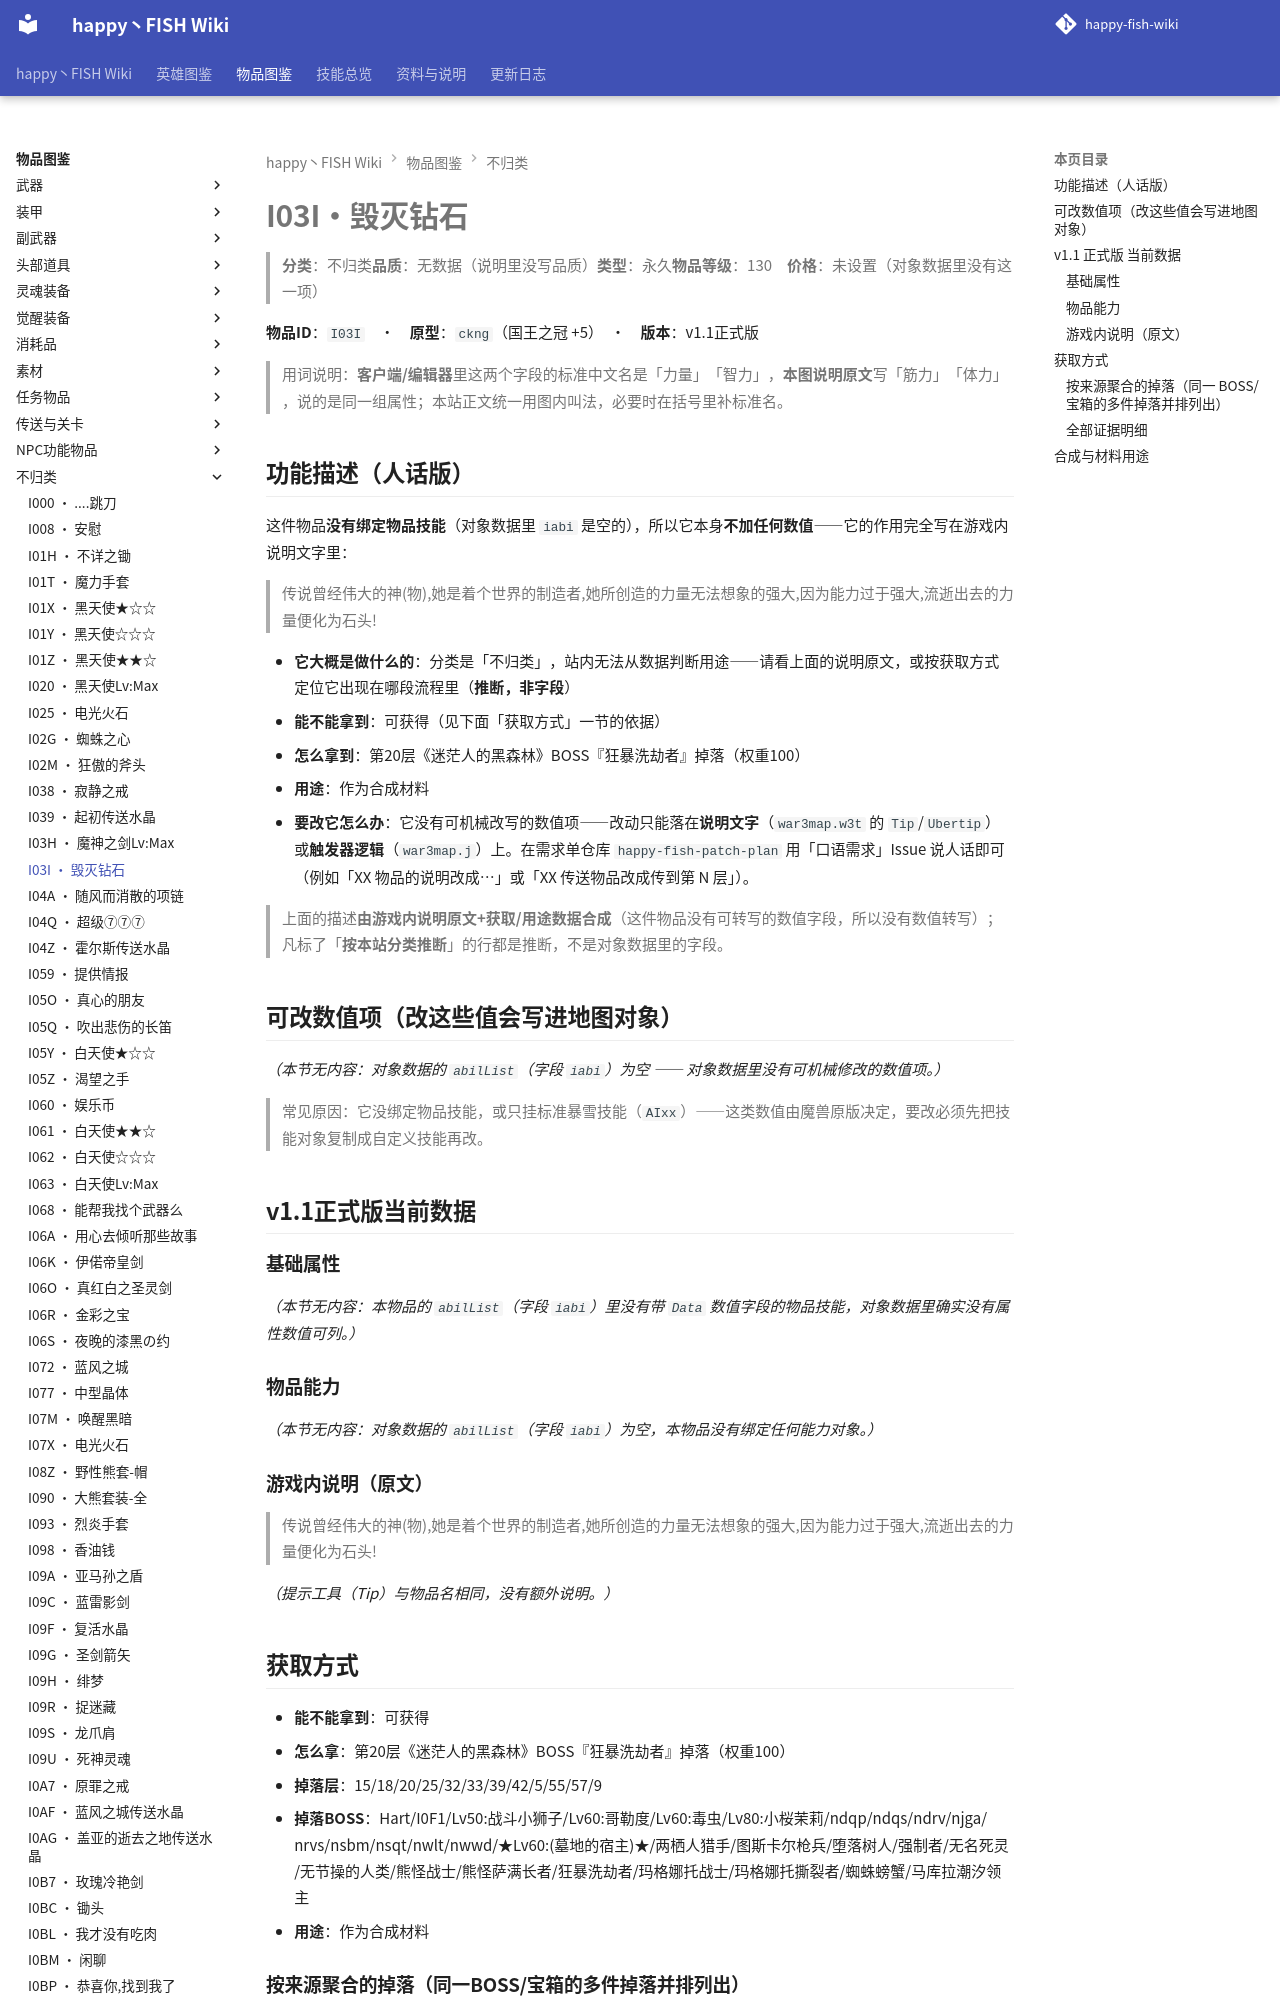

repository: slasher233/happy-fish-sao-wiki · page: items/不归类/I03I_毁灭钻石/index.html · generator: mkdocs

# I03I · 毁灭钻石

> **分类**：不归类　**品质**：无数据（说明里没写品质）　**类型**：永久　**物品等级**：130　**价格**：未设置（对象数据里没有这一项）

**物品 ID**：`I03I`　·　**原型**：`ckng`（国王之冠 +5）　·　**版本**：v1.1 正式版

> 用词说明：**客户端/编辑器**里这两个字段的标准中文名是「力量」「智力」，**本图说明原文**写「筋力」「体力」，说的是同一组属性；本站正文统一用图内叫法，必要时在括号里补标准名。

## 功能描述（人话版）

这件物品**没有绑定物品技能**（对象数据里 `iabi` 是空的），所以它本身**不加任何数值** —— 它的作用完全写在游戏内说明文字里：

> 传说曾经伟大的神(物),她是着个世界的制造者,她所创造的力量无法想象的强大,因为能力过于强大,流逝出去的力量便化为石头!

- **它大概是做什么的**：分类是「不归类」，站内无法从数据判断用途——请看上面的说明原文，或按获取方式定位它出现在哪段流程里（**推断，非字段**）
- **能不能拿到**：可获得（见下面「获取方式」一节的依据）
- **怎么拿到**：第20层《迷茫人的黑森林》BOSS『狂暴洗劫者』掉落（权重100）
- **用途**：作为合成材料
- **要改它怎么办**：它没有可机械改写的数值项 —— 改动只能落在**说明文字**（`war3map.w3t` 的 `Tip`/`Ubertip`）或**触发器逻辑**（`war3map.j`）上。在需求单仓库 `happy-fish-patch-plan` 用「口语需求」Issue 说人话即可（例如「XX 物品的说明改成…」或「XX 传送物品改成传到第 N 层」）。

> 上面的描述**由游戏内说明原文 + 获取/用途数据合成**（这件物品没有可转写的数值字段，所以没有数值转写）；凡标了「**按本站分类推断**」的行都是推断，不是对象数据里的字段。

## 可改数值项（改这些值会写进地图对象）

_（本节无内容：对象数据的 `abilList`（字段 `iabi`）为空 —— 对象数据里没有可机械修改的数值项。）_

> 常见原因：它没绑定物品技能，或只挂标准暴雪技能（`AIxx`）——这类数值由魔兽原版决定，要改必须先把技能对象复制成自定义技能再改。

## v1.1 正式版 当前数据

### 基础属性

_（本节无内容：本物品的 `abilList`（字段 `iabi`）里没有带 `Data` 数值字段的物品技能，对象数据里确实没有属性数值可列。）_

### 物品能力

_（本节无内容：对象数据的 `abilList`（字段 `iabi`）为空，本物品没有绑定任何能力对象。）_

### 游戏内说明（原文）

> 传说曾经伟大的神(物),她是着个世界的制造者,她所创造的力量无法想象的强大,因为能力过于强大,流逝出去的力量便化为石头!

_（提示工具（Tip）与物品名相同，没有额外说明。）_

## 获取方式

- **能不能拿到**：可获得
- **怎么拿**：第20层《迷茫人的黑森林》BOSS『狂暴洗劫者』掉落（权重100）
- **掉落层**：15/18/20/25/32/33/39/42/5/55/57/9
- **掉落 BOSS**：Hart/I0F1/Lv50:战斗小狮子/Lv60:哥勒度/Lv60:毒虫/Lv80:小桜茉莉/ndqp/ndqs/ndrv/njga/nrvs/nsbm/nsqt/nwlt/nwwd/★Lv60:(墓地的宿主)★/两栖人猎手/图斯卡尔枪兵/堕落树人/强制者/无名死灵/无节操的人类/熊怪战士/熊怪萨满长者/狂暴洗劫者/玛格娜托战士/玛格娜托撕裂者/蜘蛛螃蟹/马库拉潮汐领主
- **用途**：作为合成材料
